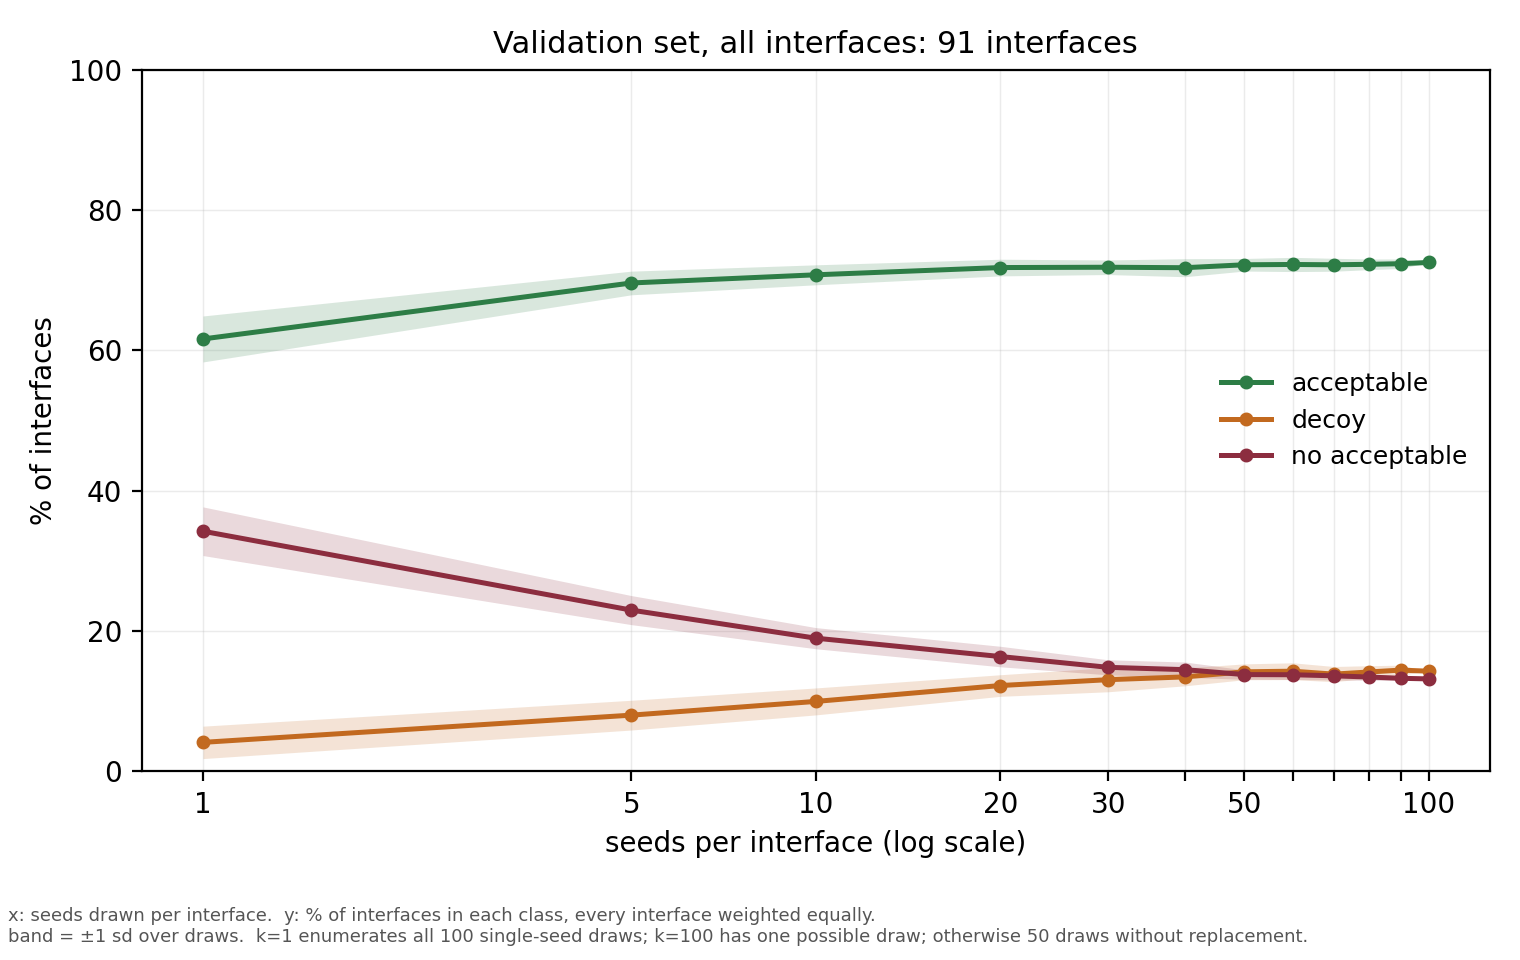

Source data for this figure (header and first rows):
seeds, draws, acceptable, acceptable sd, decoy, decoy sd, no acceptable, no acceptable sd
1, 100, 0.6163, 0.0328, 0.0414, 0.0231, 0.3423, 0.0347
5, 50, 0.696, 0.0169, 0.0802, 0.0212, 0.2299, 0.0207
10, 50, 0.7077, 0.0142, 0.0998, 0.0192, 0.1899, 0.0151
20, 50, 0.718, 0.0119, 0.1224, 0.0154, 0.1637, 0.0146
30, 50, 0.7185, 0.0104, 0.1308, 0.0172, 0.1484, 0.0107
40, 50, 0.7178, 0.0128, 0.1347, 0.0127, 0.1451, 0.0109
50, 50, 0.722, 0.0089, 0.142, 0.0113, 0.138, 0.0067
60, 50, 0.7224, 0.0101, 0.1429, 0.012, 0.1378, 0.0067
70, 50, 0.722, 0.0092, 0.1387, 0.0109, 0.1363, 0.0059
80, 50, 0.7226, 0.0075, 0.1418, 0.0089, 0.1345, 0.0047
90, 50, 0.7235, 0.0068, 0.1444, 0.007, 0.1327, 0.003
100, 1, 0.7253, 0.0, 0.1429, 0.0, 0.1319, 0.0
